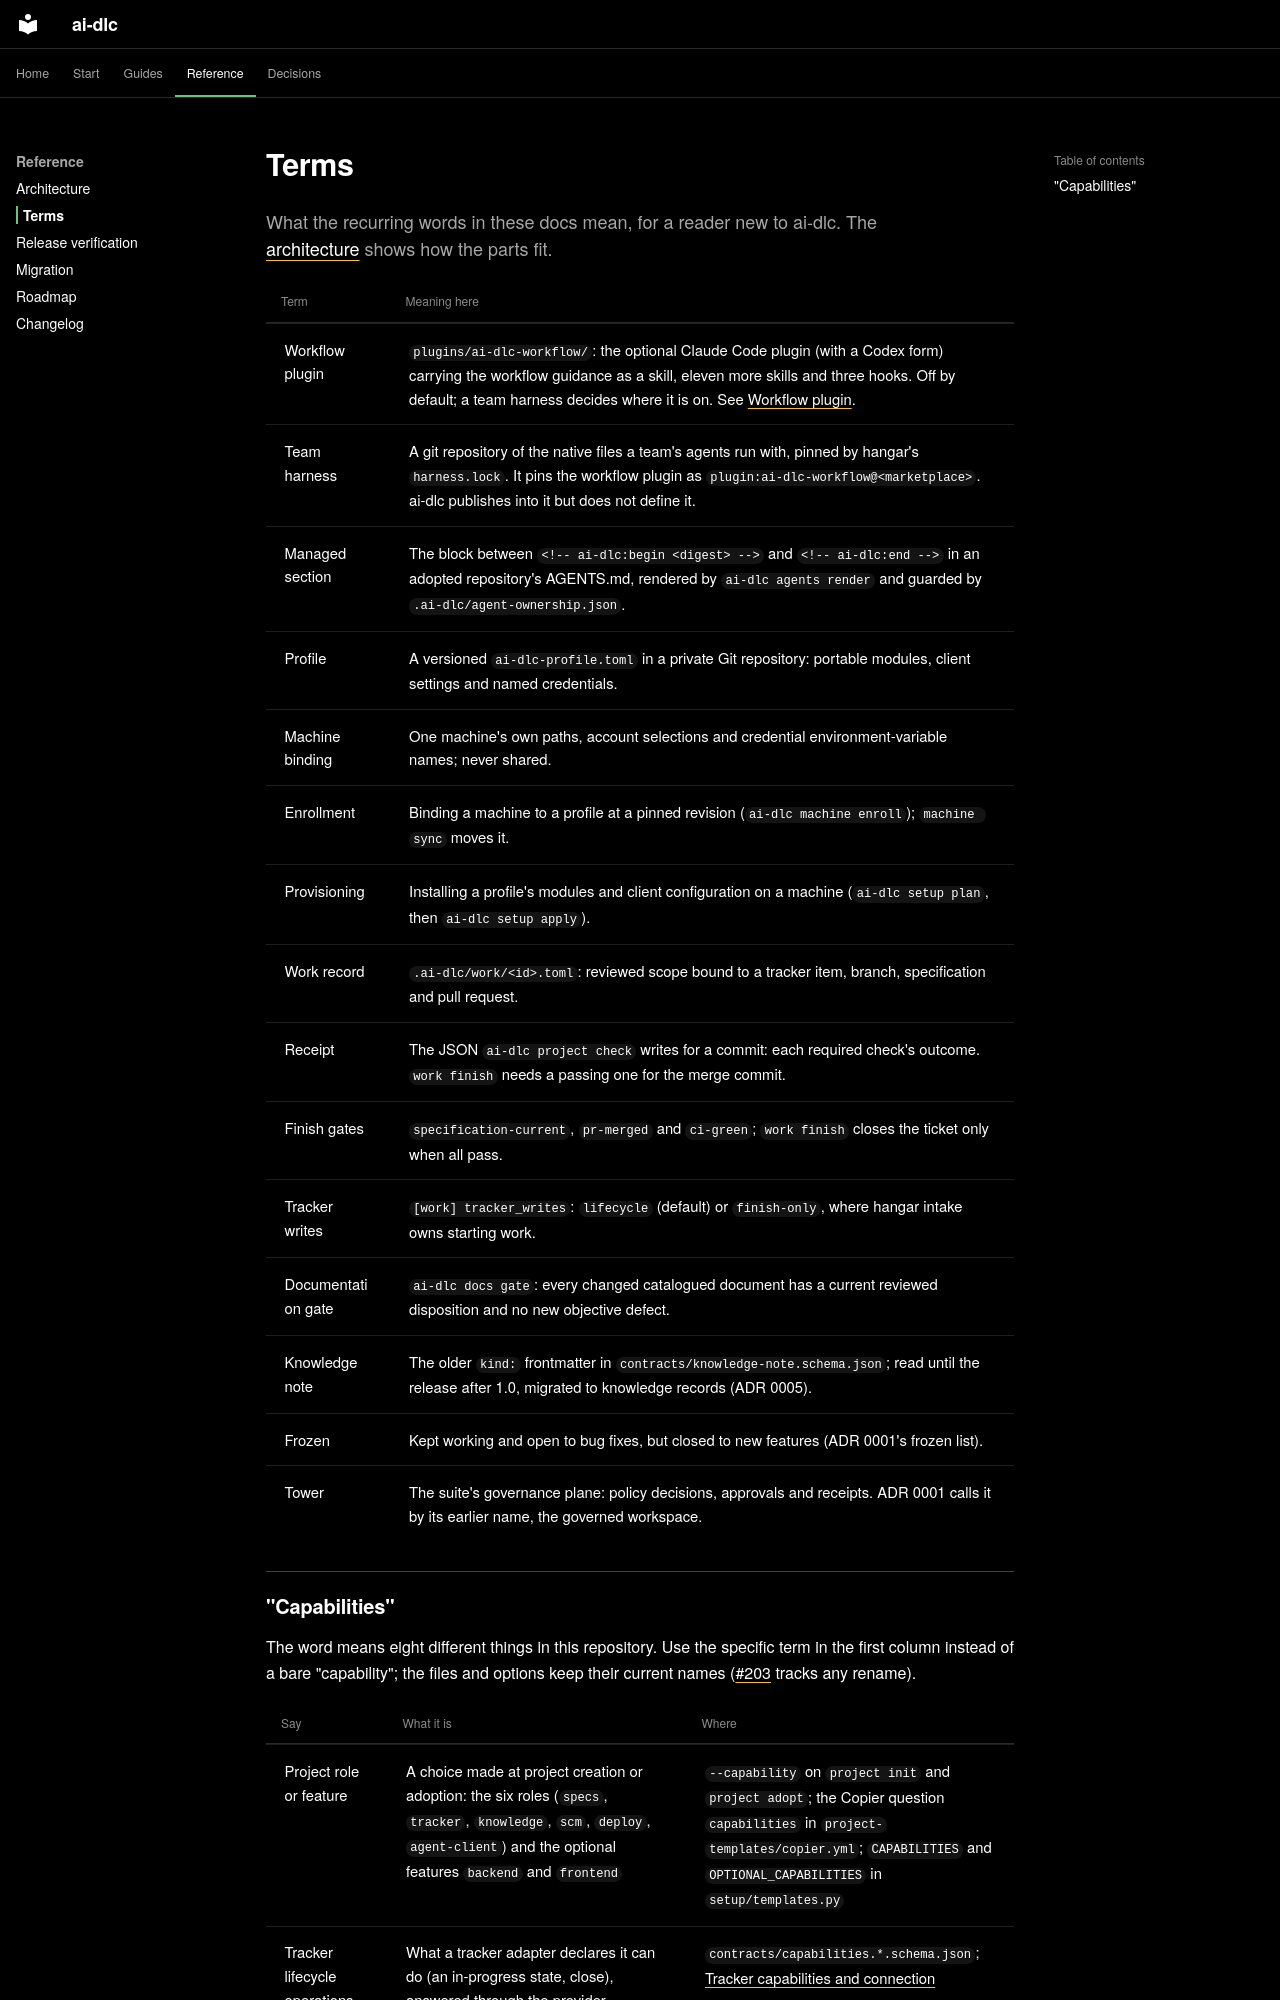

repository: Sean-Koval/ai-dlc · page: design/terms/index.html · generator: mkdocs

# Terms

What the recurring words in these docs mean, for a reader new to ai-dlc. The
[architecture](../architecture.md) shows how the parts fit.

| Term | Meaning here |
| --- | --- |
| Workflow plugin | `plugins/ai-dlc-workflow/`: the optional Claude Code plugin (with a Codex form) carrying the workflow guidance as a skill, eleven more skills and three hooks. Off by default; a team harness decides where it is on. See [Workflow plugin](../workflows/workflow-plugin.md). |
| Team harness | A git repository of the native files a team's agents run with, pinned by hangar's `harness.lock`. It pins the workflow plugin as `plugin:ai-dlc-workflow@<marketplace>`. ai-dlc publishes into it but does not define it. |
| Managed section | The block between `<!-- ai-dlc:begin <digest> -->` and `<!-- ai-dlc:end -->` in an adopted repository's AGENTS.md, rendered by `ai-dlc agents render` and guarded by `.ai-dlc/agent-ownership.json`. |
| Profile | A versioned `ai-dlc-profile.toml` in a private Git repository: portable modules, client settings and named credentials. |
| Machine binding | One machine's own paths, account selections and credential environment-variable names; never shared. |
| Enrollment | Binding a machine to a profile at a pinned revision (`ai-dlc machine enroll`); `machine sync` moves it. |
| Provisioning | Installing a profile's modules and client configuration on a machine (`ai-dlc setup plan`, then `ai-dlc setup apply`). |
| Work record | `.ai-dlc/work/<id>.toml`: reviewed scope bound to a tracker item, branch, specification and pull request. |
| Receipt | The JSON `ai-dlc project check` writes for a commit: each required check's outcome. `work finish` needs a passing one for the merge commit. |
| Finish gates | `specification-current`, `pr-merged` and `ci-green`; `work finish` closes the ticket only when all pass. |
| Tracker writes | `[work] tracker_writes`: `lifecycle` (default) or `finish-only`, where hangar intake owns starting work. |
| Documentation gate | `ai-dlc docs gate`: every changed catalogued document has a current reviewed disposition and no new objective defect. |
| Knowledge note | The older `kind:` frontmatter in `contracts/knowledge-note.schema.json`; read until the release after 1.0, migrated to knowledge records (ADR 0005). |
| Frozen | Kept working and open to bug fixes, but closed to new features (ADR 0001's frozen list). |
| Tower | The suite's governance plane: policy decisions, approvals and receipts. ADR 0001 calls it by its earlier name, the governed workspace. |
